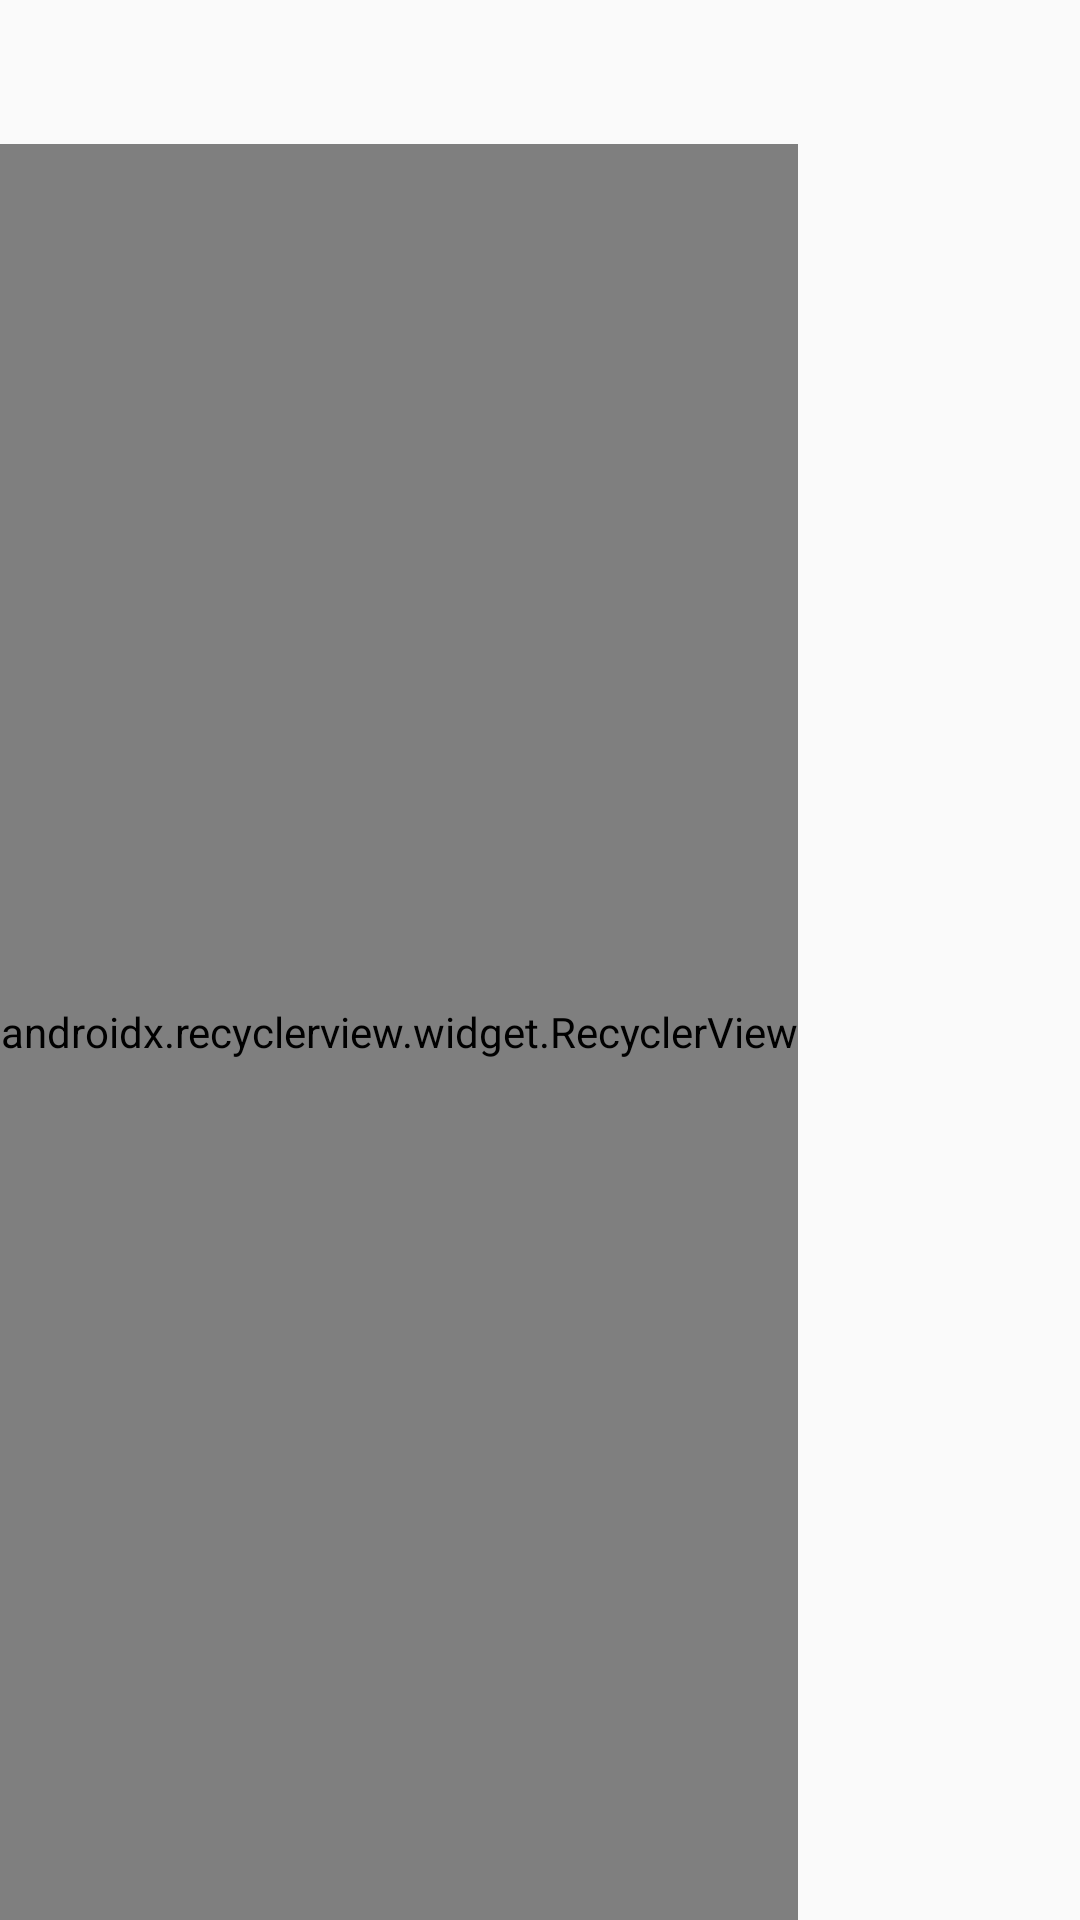

Here is an Android app screen rendered from its layout file. Give the layout XML and the strings, colors and styles it references.
<!-- AndroidManifest.xml: application theme AppTheme -->
<!-- res/layout/integration_category_list_item.xml -->
<?xml version="1.0" encoding="utf-8"?>
<LinearLayout xmlns:android="http://schemas.android.com/apk/res/android"
    xmlns:app="http://schemas.android.com/apk/res-auto"
    xmlns:tools="http://schemas.android.com/tools"
    android:layout_width="match_parent"
    android:layout_height="wrap_content"
    android:orientation="vertical">

    <TextView
        android:id="@+id/integration_name"
        android:layout_width="match_parent"
        android:layout_height="@dimen/listPreferredItemSubHeaderHeight"
        android:paddingLeft="@dimen/padding_normal"
        android:paddingRight="@dimen/padding_normal"
        android:clickable="false"
        android:longClickable="false"
        android:gravity="center_vertical"
        android:textAppearance="@style/TextAppearance.ListItem.Subheader"
        tools:text="Today"/>

    <android.support.v7.widget.RecyclerView
        android:id="@+id/integration_recycler"
        android:layout_width="wrap_content"
        android:layout_height="match_parent"
        android:orientation="horizontal"
        app:layoutManager="android.support.v7.widget.LinearLayoutManager"/>
</LinearLayout>
<!-- resources referenced by this layout -->
<resources>
  <dimen name="listPreferredItemSubHeaderHeight">48dp</dimen>
  <dimen name="padding_normal">16dp</dimen>
  <style name="TextAppearance.ListItem.Subheader" parent="@android:style/TextAppearance.Material.Body1">
          <item name="android:textSize">14sp</item>
          <item name="android:fontFamily">sans-serif-medium</item>
          <item name="android:textColor">@color/text_secondary_dark</item>
      </style>
  <style name="AppTheme" parent="Theme.AppCompat.Light.NoActionBar">
          
          <item name="colorPrimary">@color/colorPrimary</item>
          <item name="colorPrimaryDark">@color/colorPrimaryDark</item>
          <item name="colorAccent">@color/colorAccent</item>
          <item name="drawerArrowStyle">@style/DrawerArrowStyle</item>
  
      </style>
  <color name="text_secondary_dark">#8a000000</color>
  <color name="colorPrimary">#FFF</color>
  <color name="colorPrimaryDark">#000</color>
  <color name="colorAccent">#000</color>
  <style name="DrawerArrowStyle" parent="Widget.AppCompat.DrawerArrowToggle">
          <item name="color">@android:color/black</item>
      </style>
</resources>
